Run: headless pygame with SDL's dummy video driver; simulated clock (each Clock.tick advances the game by its frame time, no real sleeping); random seed 0; keys injected as events and as key.get_pressed() state; no mouse input.
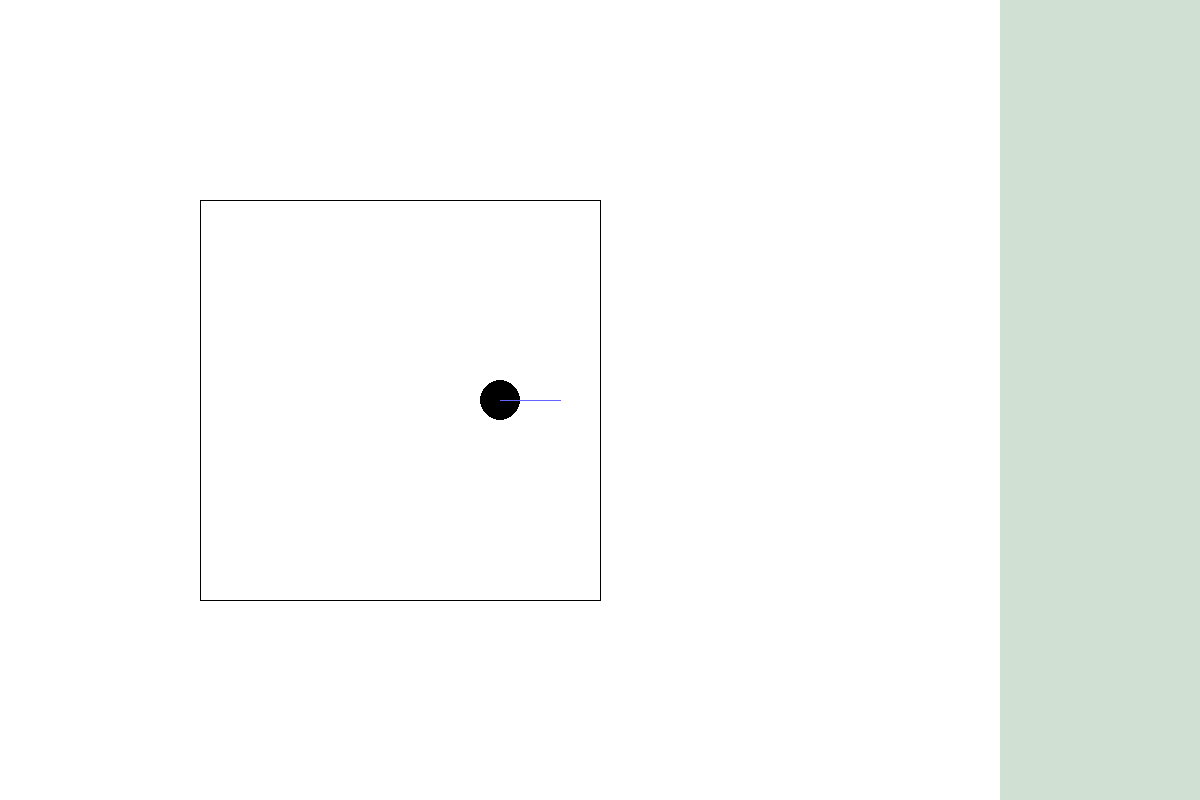
Frame 1 of 4 · flips 1–60 · no input
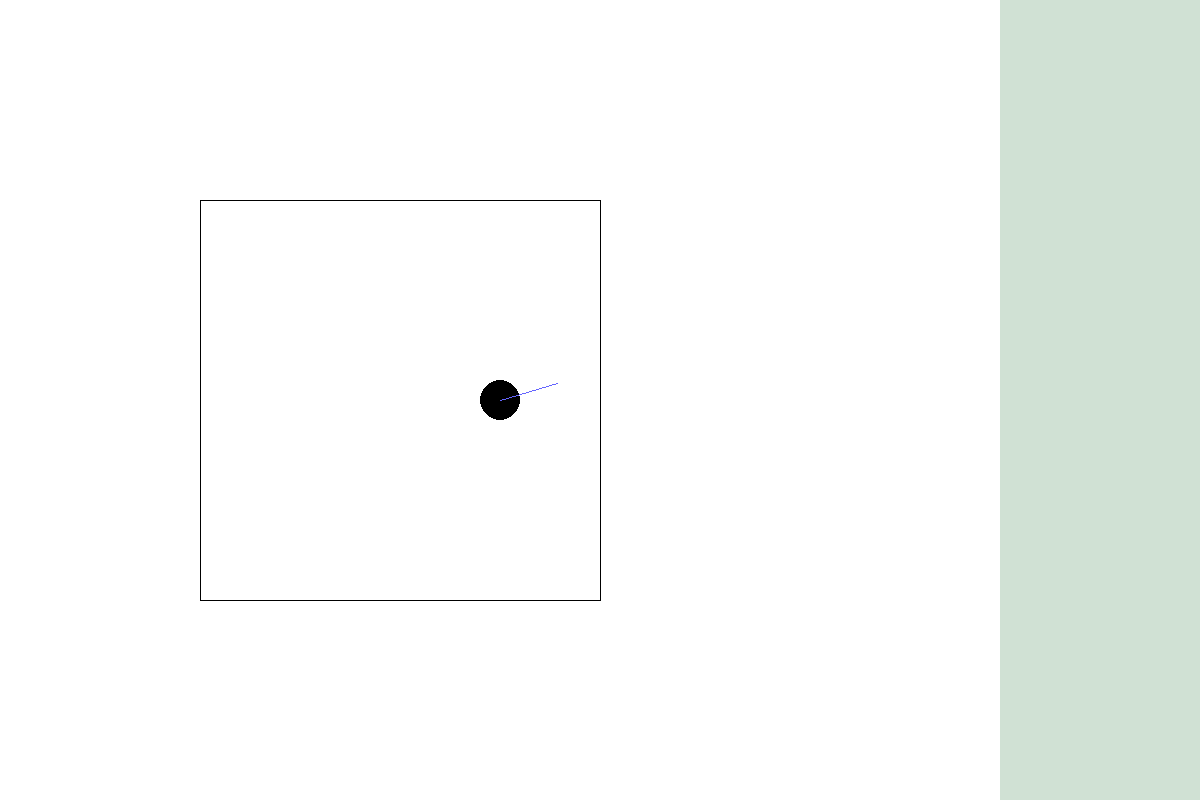
Frame 2 of 4 · flips 61–180 · tapped SPACE, RETURN · held RIGHT (→), D
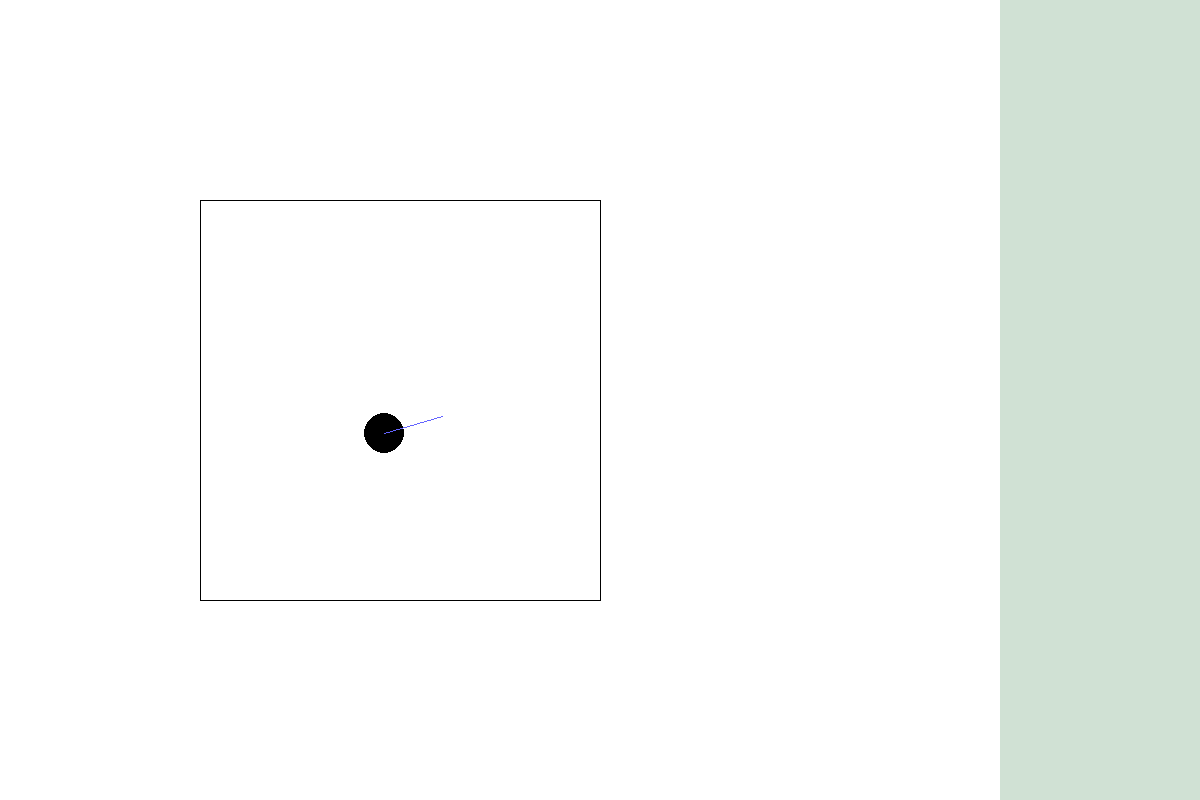
Frame 3 of 4 · flips 181–300 · held DOWN (↓), S
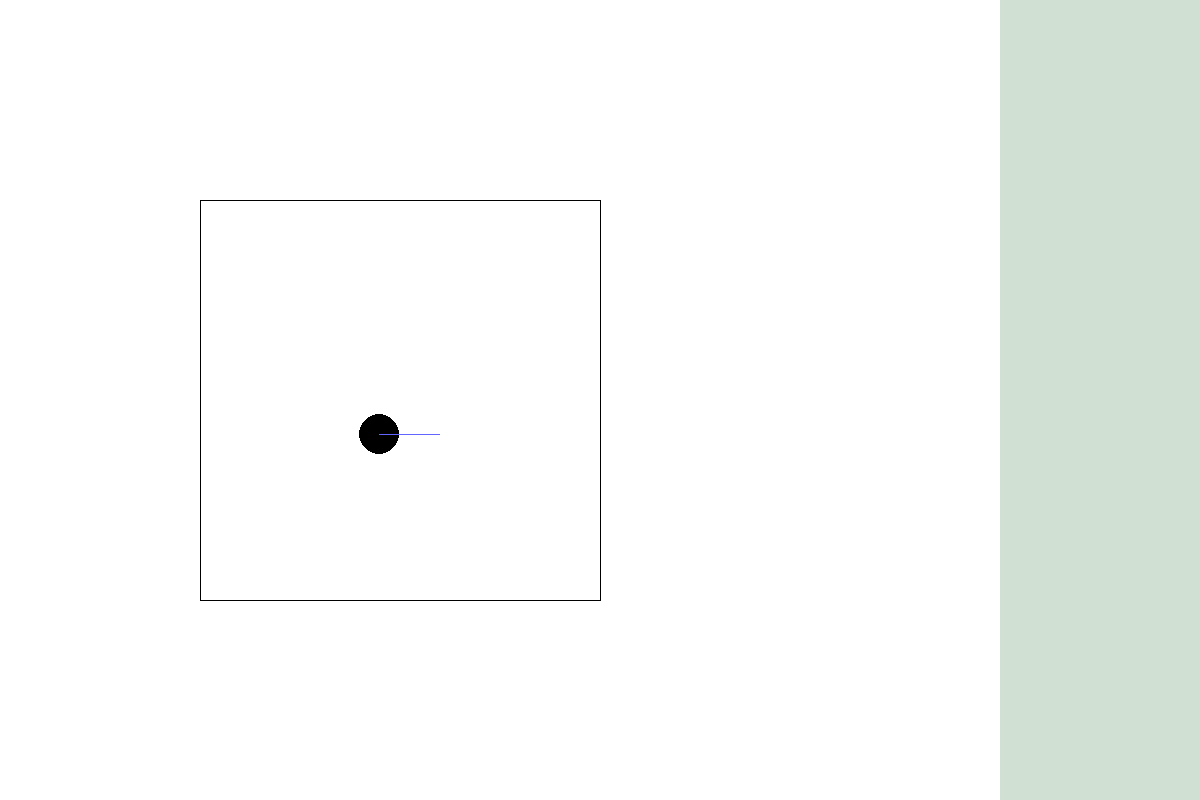
Frame 4 of 4 · flips 301–420 · held LEFT (←), A, UP (↑), W

The pygame program that drew these frames:

import math

import pygame
import time
import random

# pygame setup
pygame.init()
SCREEN_WIDTH = 1200
SCREEN_HEIGHT = 800
SIDEBAR_LENGTH = 200
heading = 0.0
xOffset = 200
yOffset = 200
xPos = (SCREEN_WIDTH-SIDEBAR_LENGTH)/2
yPos = SCREEN_HEIGHT/2
obstaclePositions = []
screen = pygame.display.set_mode((SCREEN_WIDTH, SCREEN_HEIGHT))
clock = pygame.time.Clock()
running = True

obstaclePositions.append([0, 0])
obstaclePositions.append([400, 0])
obstaclePositions.append([400, 400])
obstaclePositions.append([0, 400])
obstaclePositions.append([0, 0])

while running:
    for event in pygame.event.get():
        if event.type == pygame.QUIT:
            running = False


    if pygame.key.get_pressed()[pygame.K_a]:
        heading -= 0.05
    elif pygame.key.get_pressed()[pygame.K_d]:
        heading += 0.05

    if pygame.key.get_pressed()[pygame.K_w]:
        xPos += math.cos(heading)
        yPos += math.sin(heading)
    elif pygame.key.get_pressed()[pygame.K_s]:
        xPos -= math.cos(heading)
        yPos -= math.sin(heading)

    screen.fill((255, 255, 255))
    pygame.draw.rect(screen, (208, 225, 212), (SCREEN_WIDTH-SIDEBAR_LENGTH, 0, SIDEBAR_LENGTH, SCREEN_HEIGHT))
    pygame.draw.circle(screen, (0, 0, 0), (xPos, yPos), 20)
    pygame.draw.line(screen, (100, 100, 255), (xPos, yPos), (xPos + 60 * math.cos(heading), yPos + 60 * math.sin(heading)))

    for i in range(len(obstaclePositions) - 1):
        pygame.draw.line(screen, (0, 0, 0), (obstaclePositions[i][0] + xOffset, obstaclePositions[i][1] + yOffset), (obstaclePositions[i+1][0] + xOffset, obstaclePositions[i+1][1] + yOffset))

    pygame.display.update()




    # Position starts at (0, 0)
    # If heading is different from previous heading:
    # Take distance and heading to calculate a vector that is added to current position to find the location of a wall/obstacle
    # If heading is same as previous heading:
    # Update position based on previous point



    clock.tick(60)  # limits FPS to 60

pygame.quit()
